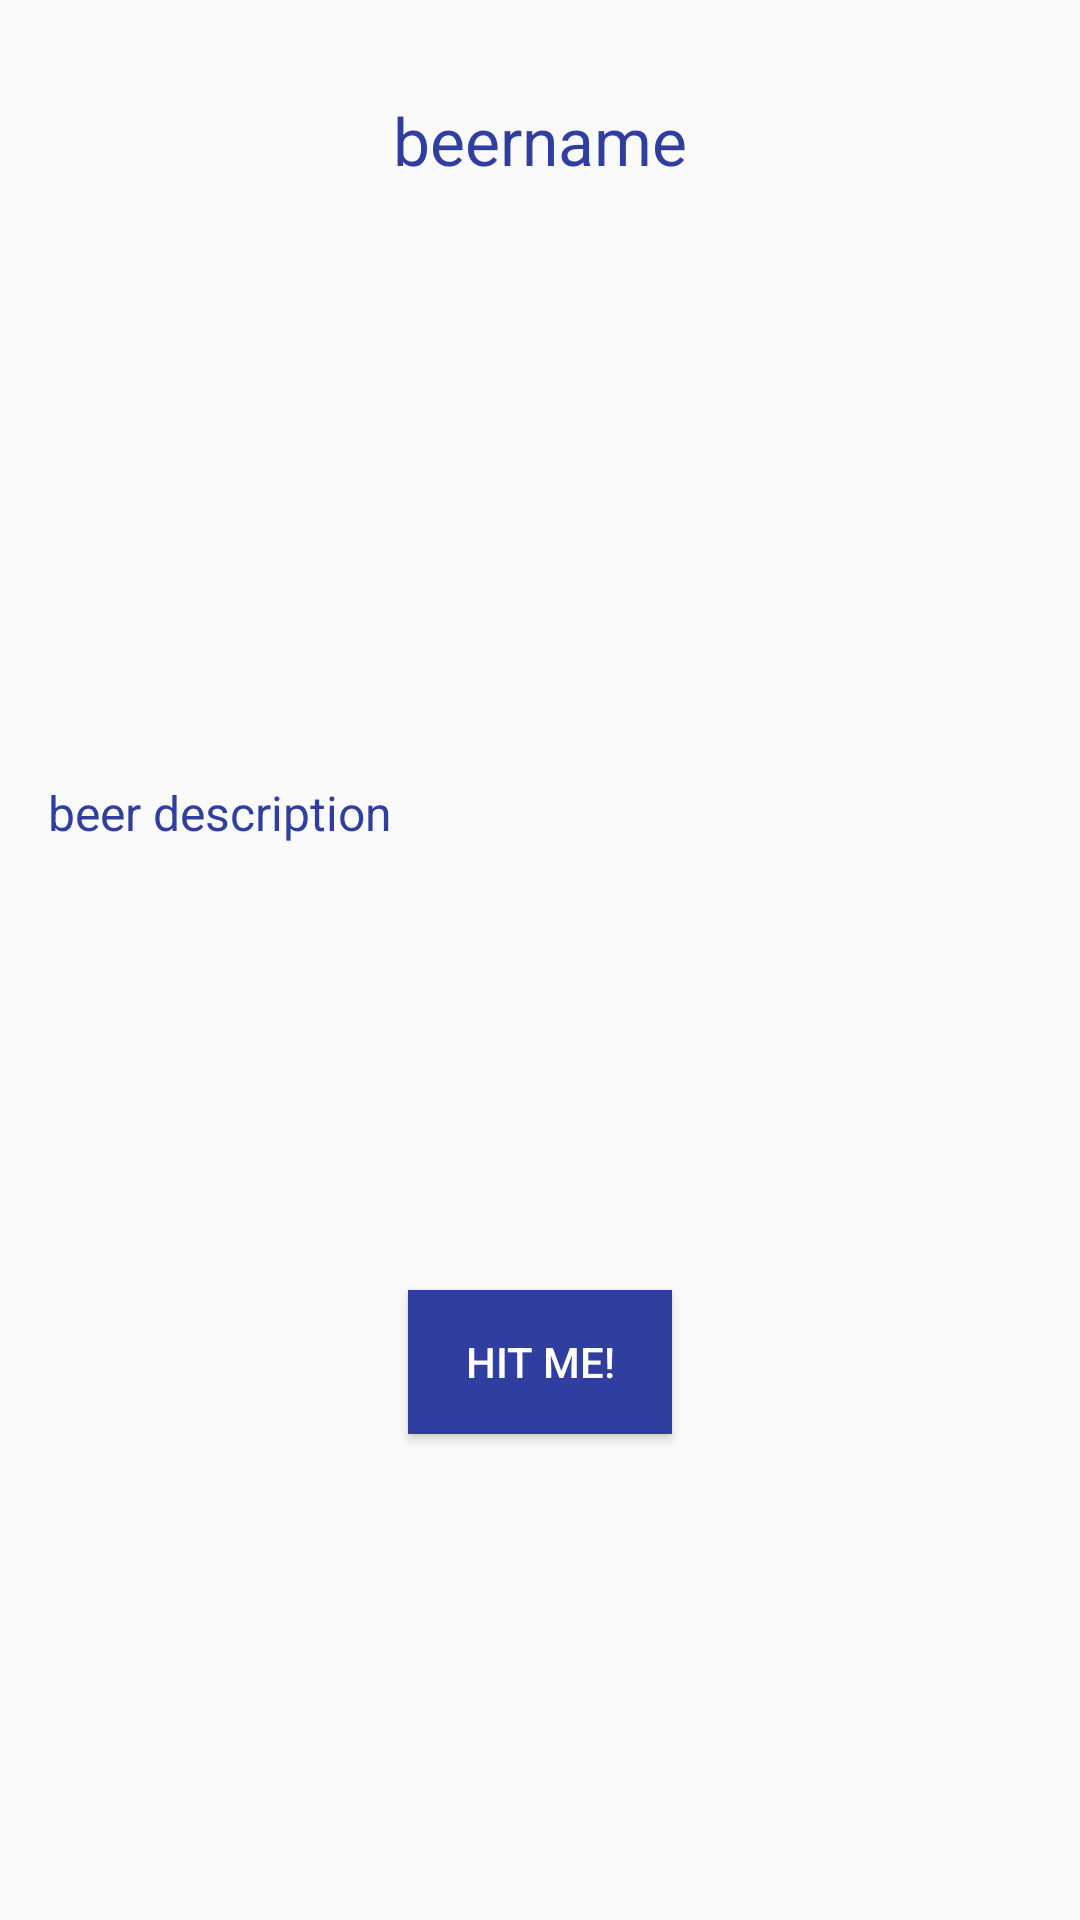

Layout XML and referenced resources for this Android screen:
<!-- AndroidManifest.xml: application theme HopsActionBarTheme -->
<!-- res/layout/tab3_random.xml -->
<RelativeLayout
    xmlns:android="http://schemas.android.com/apk/res/android"
    xmlns:app="http://schemas.android.com/apk/res-auto"
    xmlns:tools="http://schemas.android.com/tools"
    android:id="@+id/constraintLayout"
    android:layout_width="match_parent"
    android:layout_height="match_parent"
    tools:context="com.michaelhyun.hopsbeerguide.Tab3Random">

    <LinearLayout
        android:layout_width="match_parent"
        android:layout_height="match_parent"
        android:layout_margin="16dp"
        android:orientation="vertical">
        <TextView
            android:id="@+id/tab3_name_textview"
            android:layout_width="326dp"
            android:layout_height="36dp"
            android:layout_marginTop="16dp"
            android:text="@string/beer_name"
            android:textAlignment="center"
            android:textAllCaps="false"
            android:textColor="@color/colorPrimaryDark"
            android:textSize="22sp"
            android:layout_gravity="center" />
        <ImageView
            android:id="@+id/tab3_picture_imageview"
            android:layout_width="match_parent"
            android:layout_height="156dp"
            android:textColor="@color/colorPrimaryDark"
            android:layout_marginBottom="36dp"
            android:contentDescription="@string/desc"
            android:layout_gravity="center"/>
        <TextView
            android:id="@+id/tab3_description_textview"
            android:layout_width="match_parent"
            android:layout_height="142dp"
            android:layout_marginBottom="28dp"
            android:maxLines="70"
            android:scrollbars="vertical"
            android:text="@string/beer_desc"
            android:textColor="@color/colorPrimaryDark"
            android:textSize="16sp" />
        <Button
            android:id="@+id/tab3_button"
            android:layout_width="wrap_content"
            android:layout_height="wrap_content"
            android:background="@color/colorPrimaryDark"
            android:text="@string/next"
            android:layout_gravity="center"
            android:textColor="@android:color/white" />
    </LinearLayout>

</RelativeLayout>
<!-- resources referenced by this layout -->
<resources>
  <color name="colorPrimaryDark">#303F9F</color>
  <string name="beer_desc">beer description</string>
  <string name="beer_name">beername</string>
  <string name="desc">beer description</string>
  <string name="next">Hit me!</string>
  <style name="HopsActionBarTheme" parent="Theme.AppCompat.Light.DarkActionBar">
          
          <item name="colorPrimary">#039be5</item>
          <item name="colorPrimaryDark">#0288D1</item>
          <item name="colorAccent">@color/colorAccent</item>
          <item name="displayOptions">useLogo|showHome</item>
      </style>
  <color name="colorAccent">#FF4081</color>
</resources>
